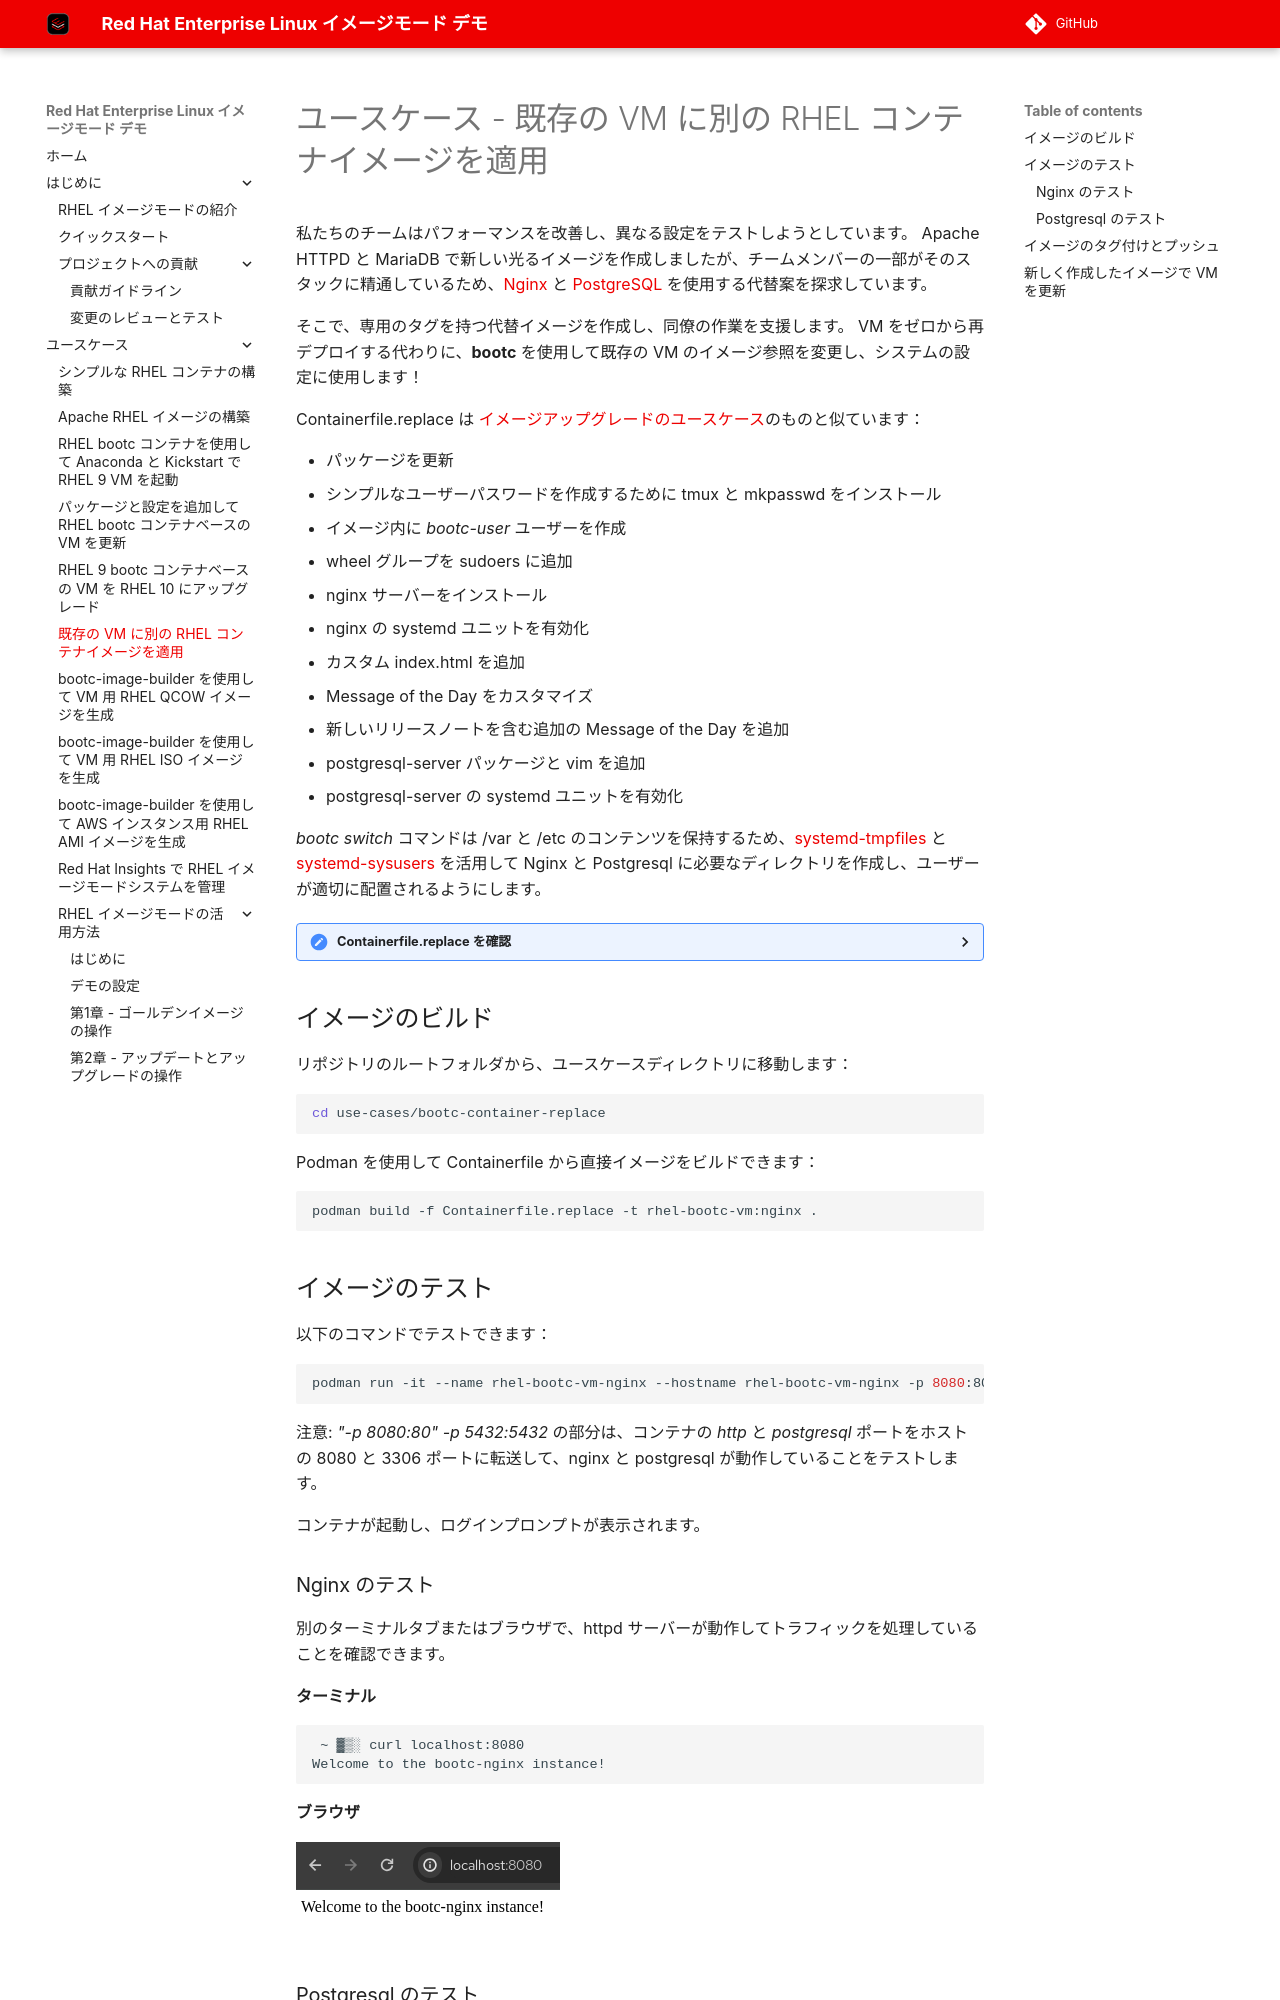

repository: tnk4on/redhat-image-mode-demo · page: use-cases/bootc-container-replace/index.html · generator: mkdocs

# ユースケース - 既存の VM に別の RHEL コンテナイメージを適用

私たちのチームはパフォーマンスを改善し、異なる設定をテストしようとしています。
Apache HTTPD と MariaDB で新しい光るイメージを作成しましたが、チームメンバーの一部がそのスタックに精通しているため、[Nginx](https://www.nginx.com/) と [PostgreSQL](https://www.postgresql.org/) を使用する代替案を探求しています。

そこで、専用のタグを持つ代替イメージを作成し、同僚の作業を支援します。
VM をゼロから再デプロイする代わりに、**bootc** を使用して既存の VM のイメージ参照を変更し、システムの設定に使用します！

Containerfile.replace は [イメージアップグレードのユースケース](../bootc-container-upgrade/README.md)のものと似ています：

- パッケージを更新
- シンプルなユーザーパスワードを作成するために tmux と mkpasswd をインストール
- イメージ内に *bootc-user* ユーザーを作成
- wheel グループを sudoers に追加
- nginx サーバーをインストール
- nginx の systemd ユニットを有効化
- カスタム index.html を追加
- Message of the Day をカスタマイズ
- 新しいリリースノートを含む追加の Message of the Day を追加
- postgresql-server パッケージと vim を追加
- postgresql-server の systemd ユニットを有効化

*bootc switch* コマンドは /var と /etc のコンテンツを保持するため、[systemd-tmpfiles]({{ config.repo_url }}{{ config.edit_uri }}/use-cases/bootc-container-replace/files/tmpfiles.d/) と [systemd-sysusers]({{ config.repo_url }}{{ config.edit_uri }}/use-cases/bootc-container-replace/files/sysusers.d/) を活用して Nginx と Postgresql に必要なディレクトリを作成し、ユーザーが適切に配置されるようにします。

<details>
  <summary>Containerfile.replace を確認</summary>
  ```dockerfile
  --8<-- "use-cases/bootc-container-replace/Containerfile.replace"
  ```
</details>

## イメージのビルド

リポジトリのルートフォルダから、ユースケースディレクトリに移動します：

```bash
cd use-cases/bootc-container-replace
```

Podman を使用して Containerfile から直接イメージをビルドできます：

```bash
podman build -f Containerfile.replace -t rhel-bootc-vm:nginx .
```

## イメージのテスト

以下のコマンドでテストできます：

```bash
podman run -it --name rhel-bootc-vm-nginx --hostname rhel-bootc-vm-nginx -p 8080:80 -p 5432:5432 rhel-bootc-vm:nginx
```

注意: *"-p 8080:80" -p 5432:5432* の部分は、コンテナの *http* と *postgresql* ポートをホストの 8080 と 3306 ポートに転送して、nginx と postgresql が動作していることをテストします。

コンテナが起動し、ログインプロンプトが表示されます。

### Nginx のテスト

別のターミナルタブまたはブラウザで、httpd サーバーが動作してトラフィックを処理していることを確認できます。

**ターミナル**

```bash
 ~ ▓▒░ curl localhost:8080                                                                                                           ░▒▓ ✔  11:59:44
Welcome to the bootc-nginx instance!
```

**ブラウザ**

![](./assets/browser-test.png)

### Postgresql のテスト

ログインプロンプトから、**bootc-user/redhat** でログインし、root ユーザーになります：

```bash
[bootc-user@rhel-bootc-vm-nginx ~]$ sudo -i
[root@rhel-bootc-vm-nginx ~]#
```

PostgreSQL db と設定を初期化：

```bash
[root@rhel-bootc-vm-nginx ~]# postgresql-setup --initdb
 * Initializing database in '/var/lib/pgsql/data'
 * Initialized, logs are in /var/lib/pgsql/initdb_postgresql.log
```

これで postgresql の systemd ユニットを再起動して接続をテストできます：

```bash
[root@rhel-bootc-vm-nginx ~]# systemctl restart postgresql
[root@rhel-bootc-vm-nginx ~]# su - postgres
[postgres@rhel-bootc-vm-nginx ~]$ psql
psql (13.14)
Type "help" for help.

postgres=#
```
